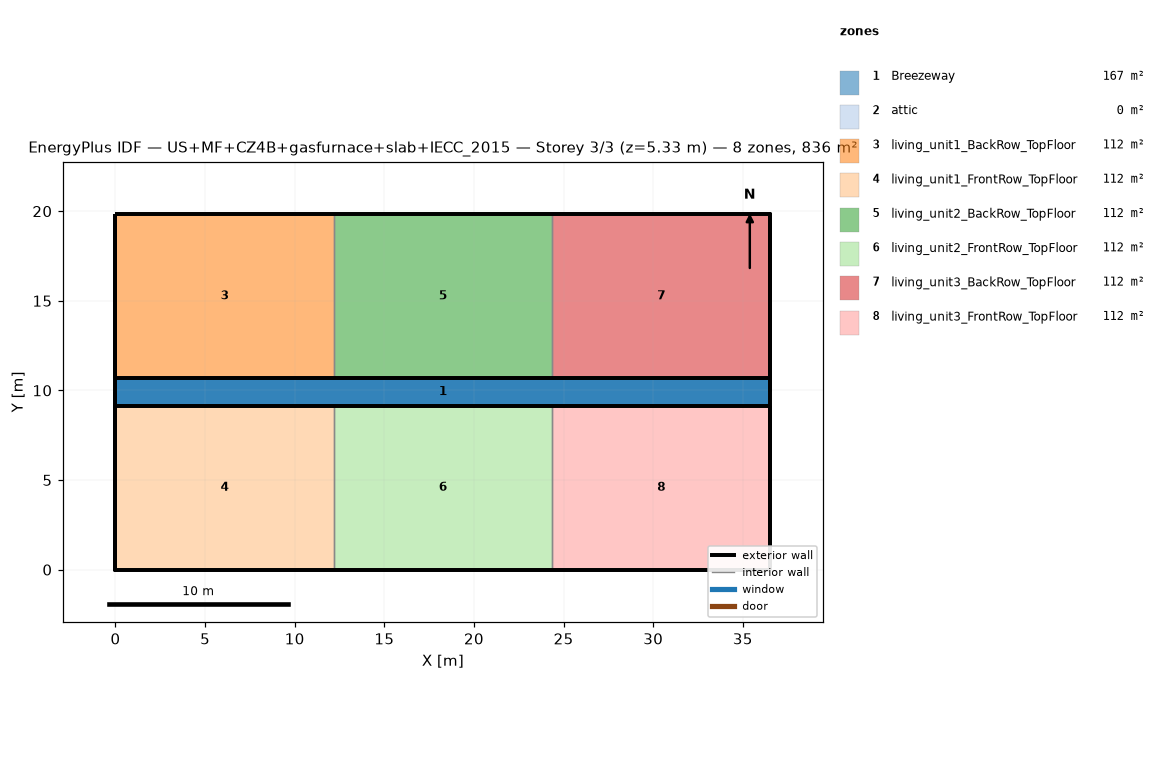
=== STOREY PLAN SPEC (per zone: floor XY polygon, exterior-wall plan segments, windows/doors) ===
zone 1: Breezeway  (167.0 m²)
  floor: (36.54, 9.16) (0.00, 9.16) (0.00, 10.68) (36.54, 10.68)
  floor: (36.54, 9.16) (0.00, 9.16) (0.00, 10.68) (36.54, 10.68)
  floor: (36.54, 9.16) (0.00, 9.16) (0.00, 10.68) (36.54, 10.68)
zone 2: attic  (0.0 m²)
  exterior wall: (36.54, 0.00) – (36.54, 19.84) – (36.54, 9.92)  [29.8 m]
  exterior wall: (0.00, 19.84) – (0.00, 0.00) – (0.00, 9.92)  [29.8 m]
zone 3: living_unit1_BackRow_TopFloor  (111.5 m²)
  floor: (12.18, 10.68) (0.00, 10.68) (0.00, 19.84) (12.18, 19.84)
  exterior wall: (12.18, 19.84) – (0.00, 19.84)  [12.2 m]
  exterior wall: (0.00, 19.84) – (0.00, 10.68)  [9.2 m]
  exterior wall: (0.00, 10.68) – (12.18, 10.68)  [12.2 m]
  interior walls: 1
zone 4: living_unit1_FrontRow_TopFloor  (111.5 m²)
  floor: (12.18, 0.00) (0.00, 0.00) (0.00, 9.16) (12.18, 9.16)
  exterior wall: (0.00, 0.00) – (12.18, 0.00)  [12.2 m]
  exterior wall: (0.00, 9.16) – (0.00, 0.00)  [9.2 m]
  exterior wall: (12.18, 9.16) – (0.00, 9.16)  [12.2 m]
  interior walls: 1
zone 5: living_unit2_BackRow_TopFloor  (111.5 m²)
  floor: (24.36, 10.68) (12.18, 10.68) (12.18, 19.84) (24.36, 19.84)
  exterior wall: (12.18, 10.68) – (24.36, 10.68)  [12.2 m]
  exterior wall: (24.36, 19.84) – (12.18, 19.84)  [12.2 m]
  interior walls: 2
zone 6: living_unit2_FrontRow_TopFloor  (111.5 m²)
  floor: (24.36, 0.00) (12.18, 0.00) (12.18, 9.16) (24.36, 9.16)
  exterior wall: (12.18, 0.00) – (24.36, 0.00)  [12.2 m]
  exterior wall: (24.36, 9.16) – (12.18, 9.16)  [12.2 m]
  interior walls: 2
zone 7: living_unit3_BackRow_TopFloor  (111.5 m²)
  floor: (36.54, 10.68) (24.36, 10.68) (24.36, 19.84) (36.54, 19.84)
  exterior wall: (36.54, 10.68) – (36.54, 19.84)  [9.2 m]
  exterior wall: (36.54, 19.84) – (24.36, 19.84)  [12.2 m]
  exterior wall: (24.36, 10.68) – (36.54, 10.68)  [12.2 m]
  interior walls: 1
zone 8: living_unit3_FrontRow_TopFloor  (111.5 m²)
  floor: (36.54, 0.00) (24.36, 0.00) (24.36, 9.16) (36.54, 9.16)
  exterior wall: (24.36, 0.00) – (36.54, 0.00)  [12.2 m]
  exterior wall: (36.54, 0.00) – (36.54, 9.16)  [9.2 m]
  exterior wall: (36.54, 9.16) – (24.36, 9.16)  [12.2 m]
  interior walls: 1

=== DERIVED (storey summary) ===
Building: US+MF+CZ4B+gasfurnace+slab+IECC_2015
Storey: 3 of 3  (floor level z = 5.33 m)
Storey gross floor area: 836.2 m²
Zones on this storey: 8
  - Breezeway: floor 167.0 m²
  - attic: floor 0.0 m²; exterior wall 59.5 m (81.9 m²); WWR 0.0%
  - living_unit1_BackRow_TopFloor: floor 111.5 m²; exterior wall 33.5 m (86.9 m²); WWR 0.0%
  - living_unit1_FrontRow_TopFloor: floor 111.5 m²; exterior wall 33.5 m (86.9 m²); WWR 0.0%
  - living_unit2_BackRow_TopFloor: floor 111.5 m²; exterior wall 24.4 m (63.1 m²); WWR 0.0%
  - living_unit2_FrontRow_TopFloor: floor 111.5 m²; exterior wall 24.4 m (63.1 m²); WWR 0.0%
  - living_unit3_BackRow_TopFloor: floor 111.5 m²; exterior wall 33.5 m (86.9 m²); WWR 0.0%
  - living_unit3_FrontRow_TopFloor: floor 111.5 m²; exterior wall 33.5 m (86.9 m²); WWR 0.0%
Zone adjacency (shared interzone walls):
  - living_unit1_BackRow_TopFloor ↔ living_unit2_BackRow_TopFloor
  - living_unit1_FrontRow_TopFloor ↔ living_unit2_FrontRow_TopFloor
  - living_unit2_BackRow_TopFloor ↔ living_unit3_BackRow_TopFloor
  - living_unit2_FrontRow_TopFloor ↔ living_unit3_FrontRow_TopFloor